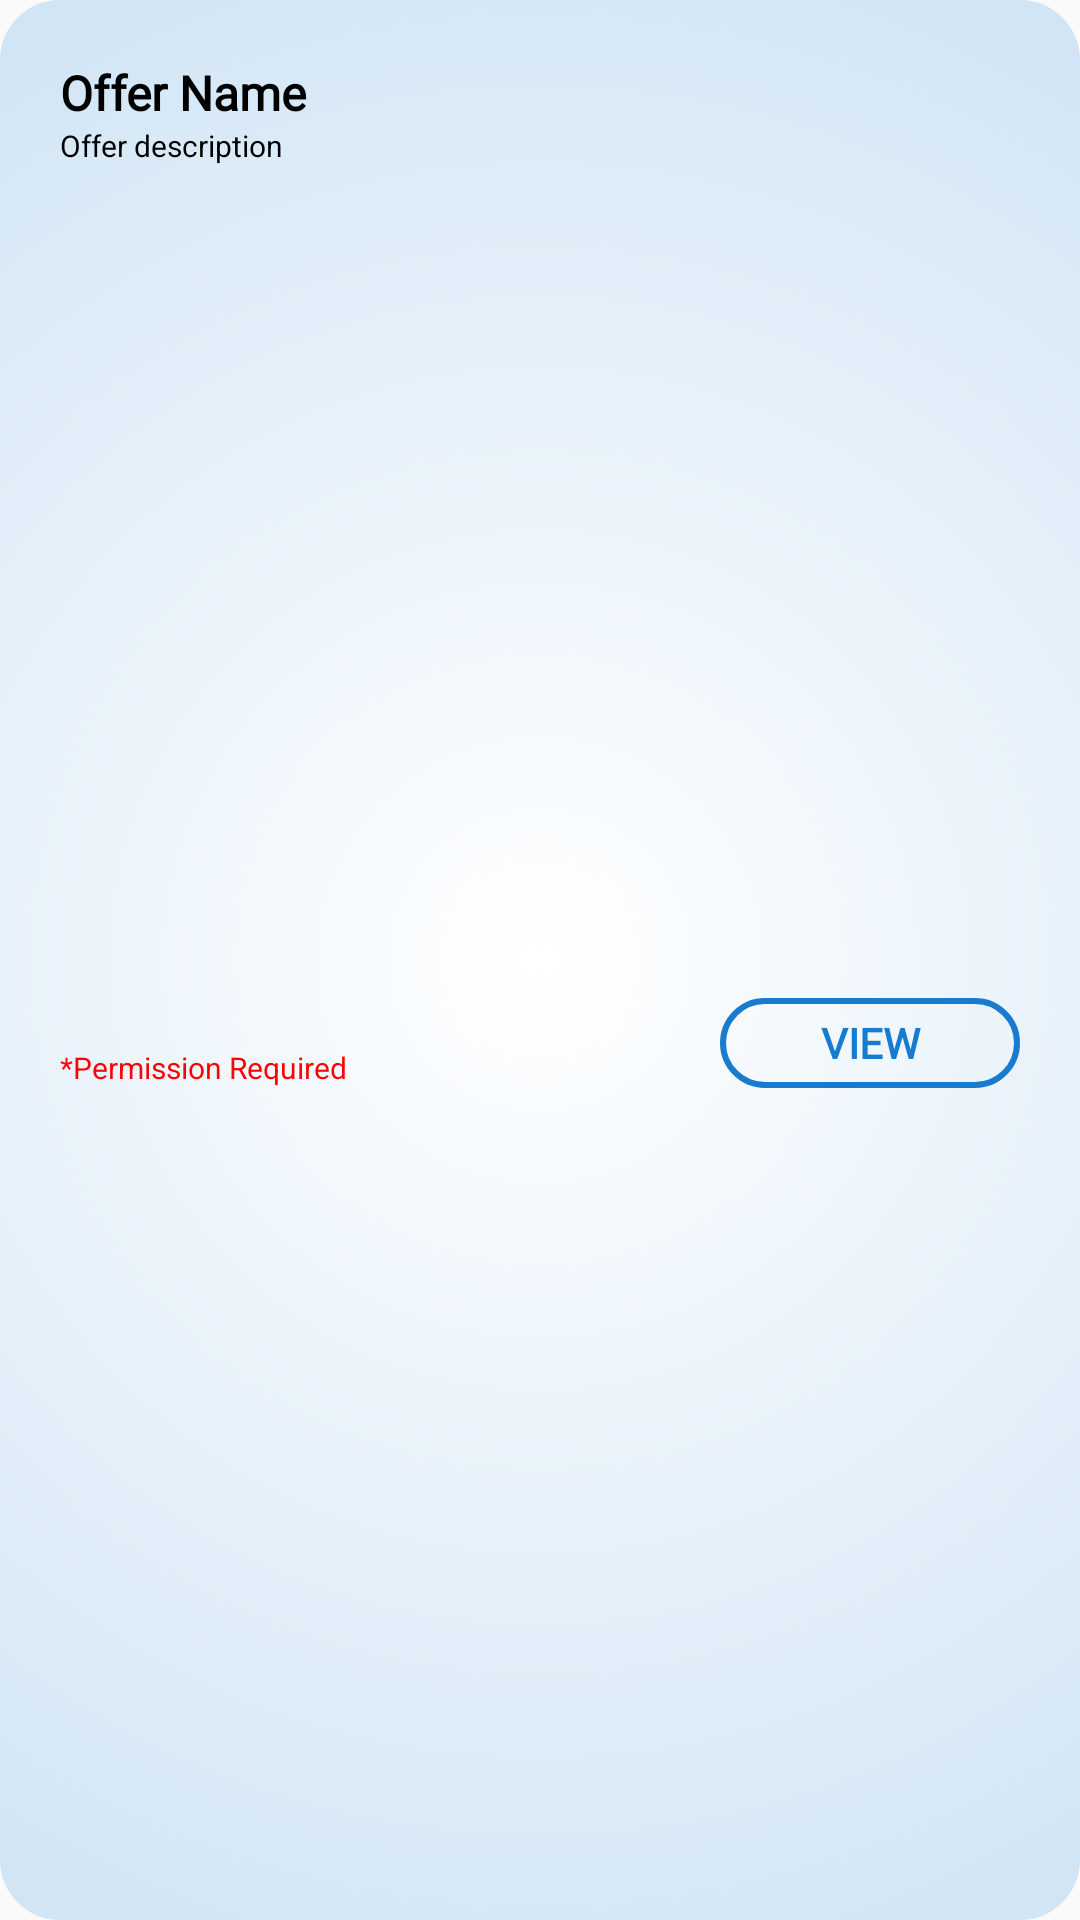

Reconstruct the res/layout file that produces this screen, plus the resources it refers to.
<!-- AndroidManifest.xml: application theme AppTheme -->
<!-- res/layout/offer_item.xml -->
<?xml version="1.0" encoding="utf-8"?>
<androidx.constraintlayout.widget.ConstraintLayout
    xmlns:android="http://schemas.android.com/apk/res/android"
    xmlns:app="http://schemas.android.com/apk/res-auto"
    xmlns:tools="http://schemas.android.com/tools"
    android:layout_width="match_parent"
    android:layout_height="wrap_content"
    android:background="@drawable/gradient_bg"
    android:layout_marginBottom="5sp"
    android:layout_marginTop="5sp"
    android:layout_marginLeft="20sp"
    android:layout_marginRight="20sp">

    <TextView
        android:id="@+id/tv_offer"
        android:layout_width="match_parent"
        android:layout_height="wrap_content"
        android:layout_marginStart="20sp"
        android:layout_marginLeft="20sp"
        android:layout_marginEnd="20dp"
        android:layout_marginRight="20dp"
        android:layout_marginTop="20sp"
        android:fontFamily="@font/montserrat"
        android:text="Offer Name"
        android:textColor="#000000"
        android:textSize="16sp"
        android:textStyle="bold"
        app:layout_constraintStart_toStartOf="parent"
        app:layout_constraintTop_toTopOf="parent" />

    <TextView
        android:id="@+id/tv_description"
        android:layout_width="match_parent"
        android:layout_height="wrap_content"
        android:layout_marginRight="20sp"
        android:layout_marginLeft="20sp"
        android:text="Offer description"
        android:textColor="#000000"
        android:textSize="10sp"
        app:layout_constraintEnd_toEndOf="parent"
        app:layout_constraintStart_toStartOf="parent"
        app:layout_constraintTop_toBottomOf="@+id/tv_offer" />

    <TextView
        android:id="@+id/tv_permission"
        android:layout_width="wrap_content"
        android:layout_height="wrap_content"
        android:text="*Permission Required"
        android:textColor="#ff0000"
        android:textSize="10sp"
        app:layout_constraintBottom_toBottomOf="@+id/btn_view_offer"
        app:layout_constraintStart_toStartOf="@+id/tv_description" />

    <Button
        android:id="@+id/btn_view_offer"
        android:layout_width="100sp"
        android:layout_height="30sp"
        android:layout_marginTop="20sp"
        android:layout_marginBottom="20sp"
        android:layout_marginEnd="20sp"
        android:layout_marginRight="20sp"
        android:background="@drawable/border_btn"
        android:fontFamily="@font/montserrat"
        android:text="View"
        android:textColor="#187BCD"
        android:textStyle="bold"
        app:layout_constraintBottom_toBottomOf="parent"
        app:layout_constraintEnd_toEndOf="parent"
        app:layout_constraintTop_toBottomOf="@+id/tv_description" />

</androidx.constraintlayout.widget.ConstraintLayout>
<!-- resources referenced by this layout -->
<resources>
  <!-- drawable border_btn (drawable) -->
  <?xml version="1.0" encoding="utf-8"?>
  <shape xmlns:android="http://schemas.android.com/apk/res/android"
      android:shape="rectangle">
      <corners android:radius="20sp"/>
      <stroke android:width="2sp"
          android:color="#187BCD"/>
  
  </shape>
  <!-- drawable gradient_bg (drawable) -->
  <?xml version="1.0" encoding="utf-8"?>
  <shape xmlns:android="http://schemas.android.com/apk/res/android"
      android:shape="rectangle">
      <gradient
          android:type="radial"
          android:gradientRadius="500%p"
          android:startColor="#ffffff"
          android:endColor="#187BCD"/>
      <corners
          android:radius="20dp"/>
  
  </shape>
  <style name="AppTheme" parent="Theme.AppCompat.Light.NoActionBar">
          
          <item name="colorPrimary">@color/colorPrimary</item>
          <item name="colorPrimaryDark">@color/colorPrimaryDark</item>
          <item name="colorAccent">@color/colorAccent</item>
          <item name="android:forceDarkAllowed" tools:targetApi="q">false</item>
      </style>
  <color name="colorPrimary">#187BCD</color>
  <color name="colorPrimaryDark">#58CCED</color>
  <color name="colorAccent">#03DAC5</color>
</resources>
